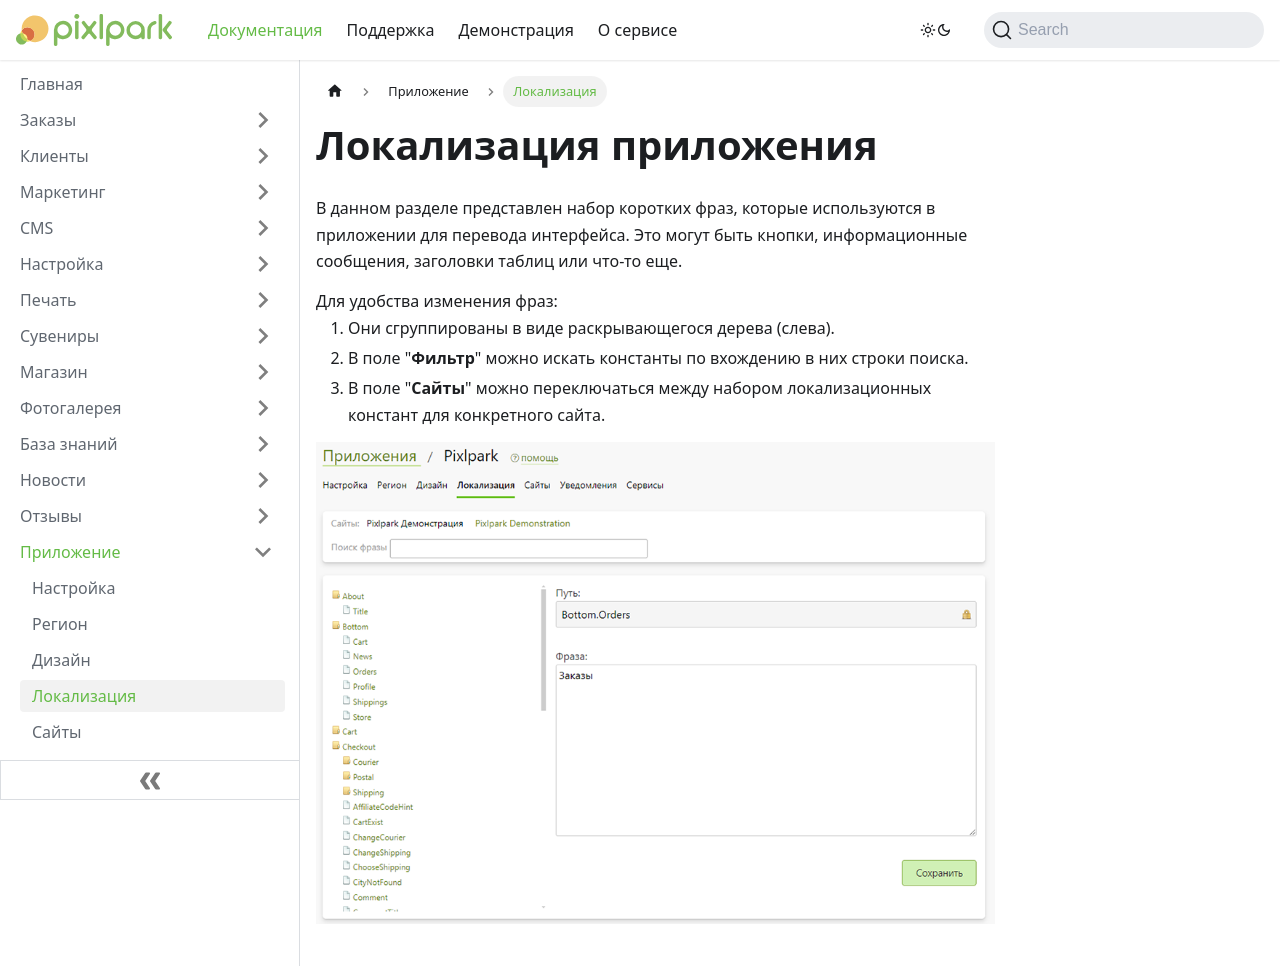

repository: Pixlpark/new-doc · page: app/localization.html · generator: docusaurus

---
title: Локализация
description: Переопределение стандартных фраз интерфейса приложения
sidebar_position: 4
---

# Локализация приложения
* В данном разделе представлен набор коротких фраз, которые используются в приложении для перевода интерфейса. Это могут быть кнопки, информационные сообщения, заголовки таблиц или что-то еще.
* Для удобства изменения фраз:
    1. Они сгруппированы в виде раскрывающегося дерева (слева).
    2. В поле "__Фильтр__" можно искать константы по вхождению в них строки поиска.
    3. В поле "__Сайты__" можно переключаться между набором локализационных констант для конкретного сайта.
    
* ![](../_media/app/localization.png)
